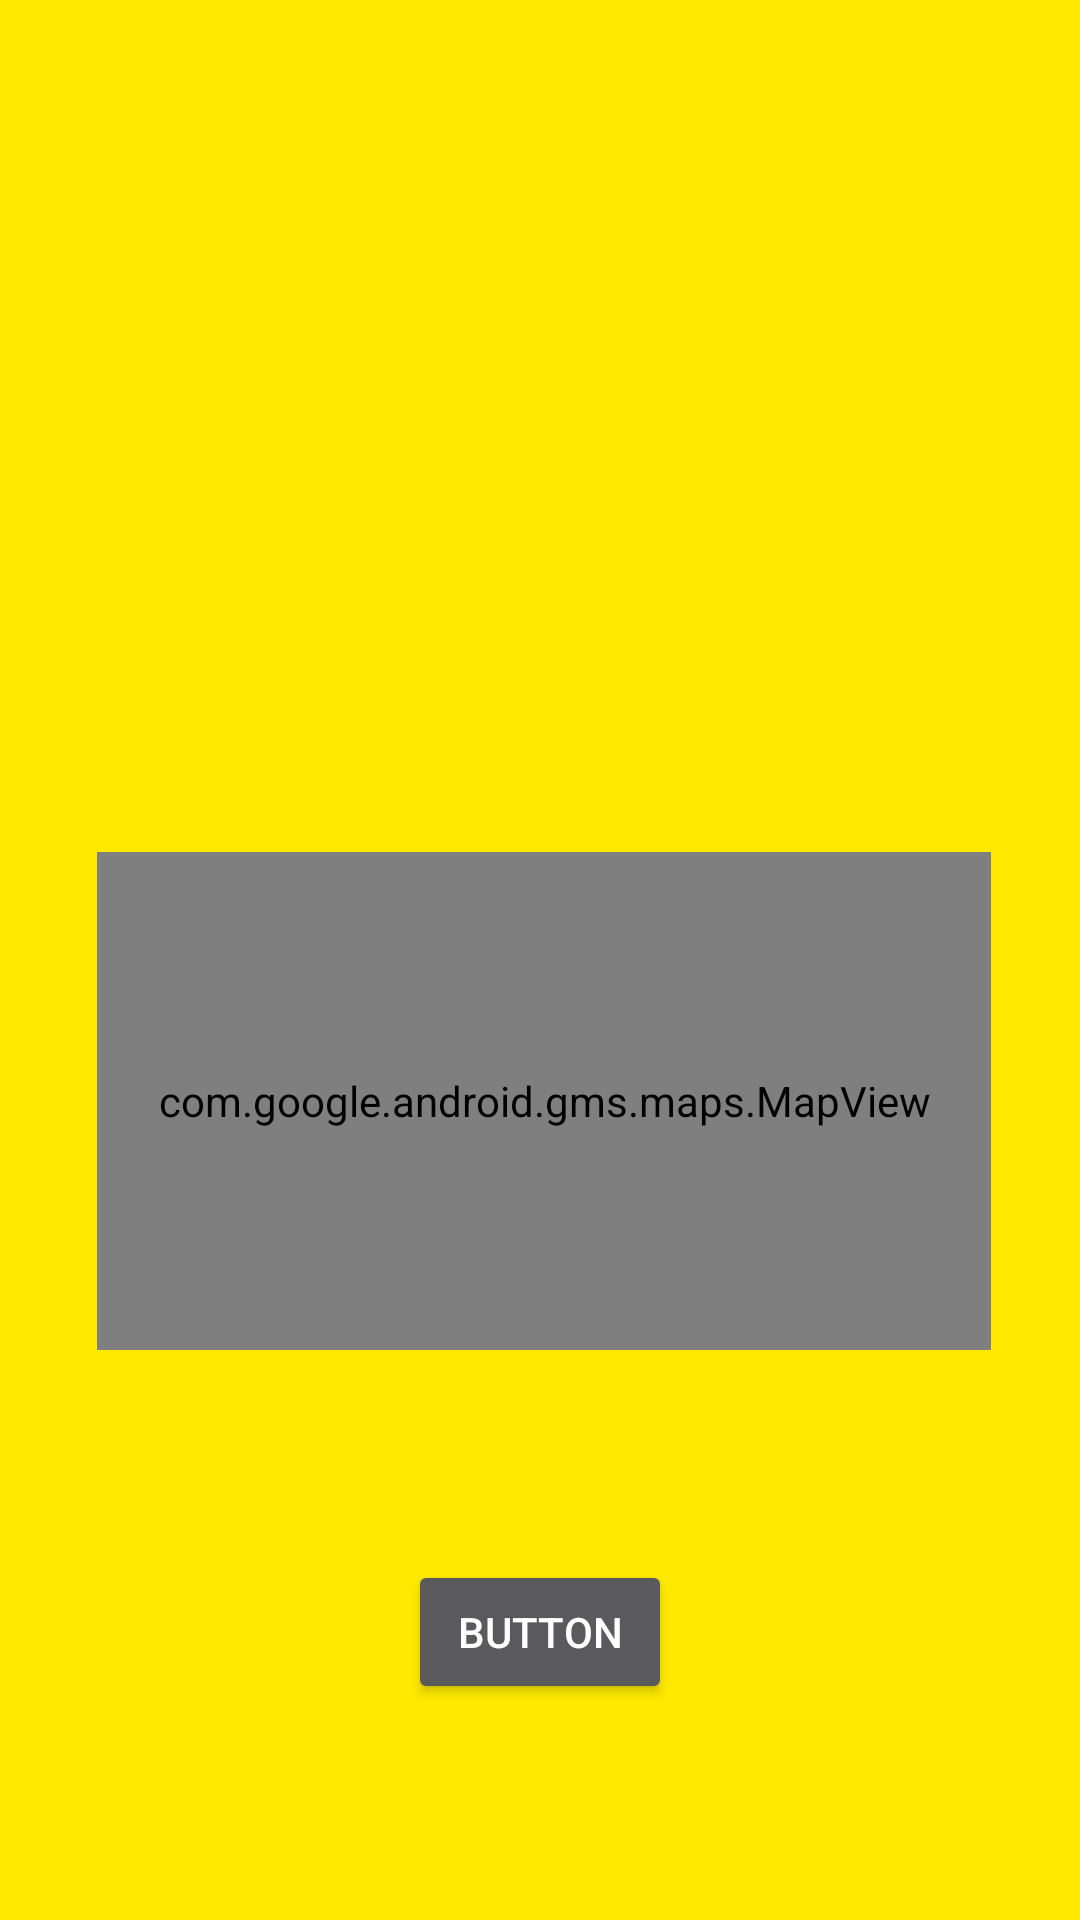

Android layout source for this screen:
<!-- AndroidManifest.xml: application theme AppTheme -->
<!-- res/layout/tienda_select.xml -->
<?xml version="1.0" encoding="utf-8"?>
<android.support.constraint.ConstraintLayout xmlns:android="http://schemas.android.com/apk/res/android"
    xmlns:app="http://schemas.android.com/apk/res-auto"
    xmlns:tools="http://schemas.android.com/tools"
    android:layout_width="match_parent"
    android:layout_height="match_parent"
    android:background="#FFE900"
    >

    <ImageView
        android:id="@+id/imageView"
        android:layout_width="294dp"
        android:layout_height="189dp"
        android:layout_marginStart="8dp"
        android:layout_marginLeft="8dp"
        android:layout_marginTop="8dp"
        android:layout_marginEnd="8dp"
        android:layout_marginRight="8dp"
        android:layout_marginBottom="8dp"
        app:layout_constraintBottom_toBottomOf="parent"
        app:layout_constraintEnd_toEndOf="parent"
        app:layout_constraintStart_toStartOf="parent"
        app:layout_constraintTop_toTopOf="parent"
        app:layout_constraintVertical_bias="0.0"
        tools:srcCompat="@tools:sample/backgrounds/scenic" />


    <com.google.android.gms.maps.MapView
        android:id="@+id/mapView"
        android:layout_width="298dp"
        android:layout_height="166dp"
        android:layout_marginStart="8dp"
        android:layout_marginLeft="8dp"
        android:layout_marginTop="276dp"
        android:layout_marginEnd="8dp"
        android:layout_marginRight="8dp"
        app:layout_constraintEnd_toEndOf="parent"
        app:layout_constraintHorizontal_bias="0.528"
        app:layout_constraintStart_toStartOf="parent"
        app:layout_constraintTop_toTopOf="@+id/imageView" />

    <Button
        android:id="@+id/button"
        android:layout_width="wrap_content"
        android:layout_height="wrap_content"
        android:layout_marginStart="8dp"
        android:layout_marginLeft="8dp"
        android:layout_marginTop="448dp"
        android:layout_marginEnd="8dp"
        android:layout_marginRight="8dp"
        android:layout_marginBottom="8dp"
        android:text="Button"
        app:layout_constraintBottom_toBottomOf="parent"
        app:layout_constraintEnd_toEndOf="parent"
        app:layout_constraintStart_toStartOf="parent"
        app:layout_constraintTop_toTopOf="@+id/imageView" />

    <TextView
        android:id="@+id/editText"
        android:layout_width="298dp"
        android:layout_height="59dp"
        android:layout_marginStart="8dp"
        android:layout_marginLeft="8dp"
        android:layout_marginTop="8dp"
        android:layout_marginEnd="8dp"
        android:layout_marginRight="8dp"
        android:layout_marginBottom="8dp"
        android:ems="10"
        app:layout_constraintBottom_toBottomOf="parent"
        app:layout_constraintEnd_toEndOf="parent"
        app:layout_constraintHorizontal_bias="0.528"
        app:layout_constraintStart_toStartOf="parent"
        app:layout_constraintTop_toTopOf="parent"
        app:layout_constraintVertical_bias="0.477" />
</android.support.constraint.ConstraintLayout>
<!-- resources referenced by this layout -->
<resources>
  <style name="AppTheme" parent="Theme.MaterialComponents.NoActionBar">
          
          <item name="colorPrimary">@color/colorPrimaryDark</item>
          <item name="colorPrimaryDark">@color/colorPrimaryDark</item>
          <item name="android:textColorLink">#000000</item>
      </style>
  <color name="colorPrimaryDark">#A6A000</color>
</resources>
